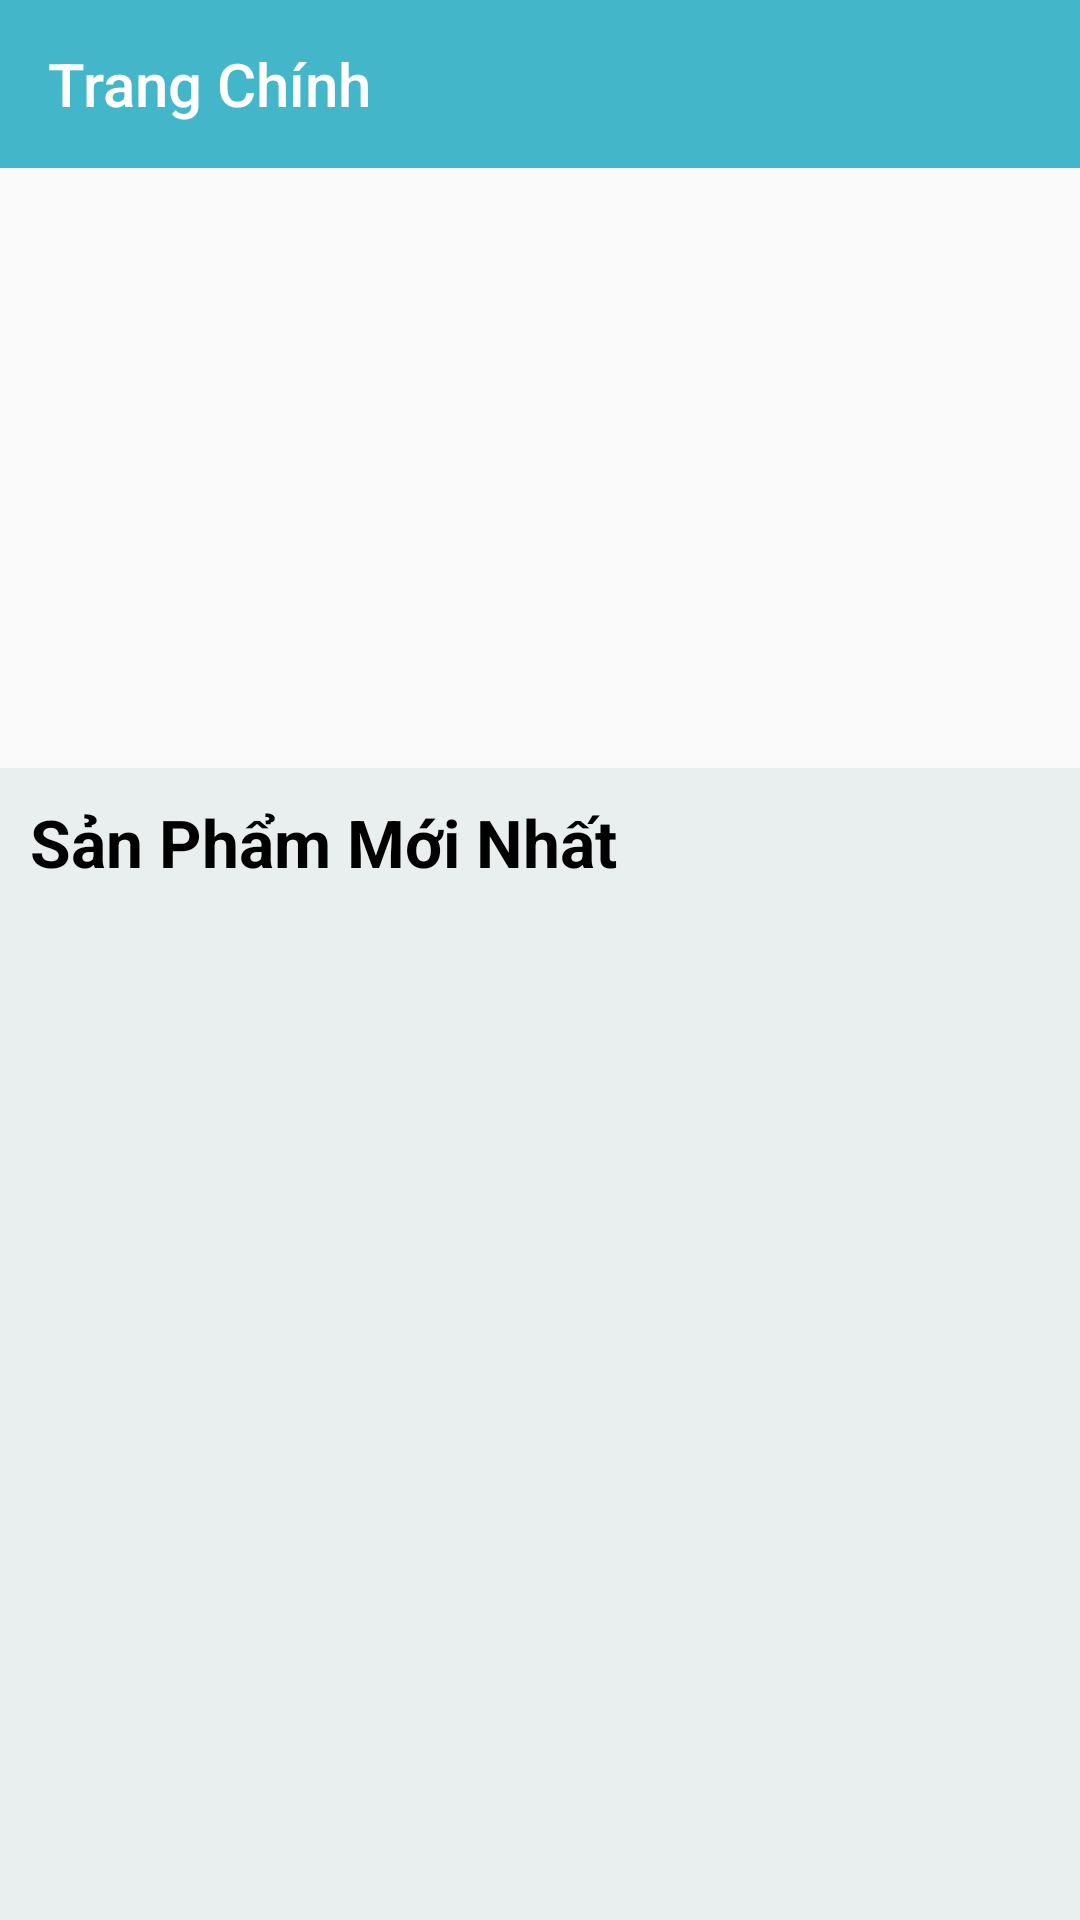

Android layout source for this screen:
<!-- AndroidManifest.xml: application theme AppTheme -->
<!-- res/layout/activity_main.xml -->
<?xml version="1.0" encoding="utf-8"?>
<LinearLayout xmlns:android="http://schemas.android.com/apk/res/android"
    xmlns:app="http://schemas.android.com/apk/res-auto"
    xmlns:tools="http://schemas.android.com/tools"
    android:layout_width="match_parent"
    android:layout_height="match_parent"
    tools:context=".activity.MainActivity">
    <androidx.drawerlayout.widget.DrawerLayout
        android:id="@+id/drawerlayout"
        android:layout_width="match_parent"
        android:layout_height="match_parent">
        <LinearLayout
            android:orientation="vertical"
            android:layout_width="match_parent"
            android:layout_height="match_parent">
            <androidx.appcompat.widget.Toolbar
                android:id="@+id/toobarmanhinhchinh"
                app:title="Trang Chính"
                app:titleTextColor="#fff"
                android:background="#44b6ca"
                android:layout_width="match_parent"
                android:layout_height="?attr/actionBarSize">
            </androidx.appcompat.widget.Toolbar>
            <ViewFlipper
                android:id="@+id/viewlipper"
                android:layout_width="match_parent"
                android:layout_height="200dp">
            </ViewFlipper>
            <LinearLayout
                android:orientation="vertical"
                android:background="#E9EEEF"
                android:layout_width="match_parent"
                android:layout_height="match_parent">
                <TextView
                    android:layout_margin="10dp"
                    android:textColor="#000"
                    android:textStyle="bold"
                    android:layout_gravity="left"
                    android:textSize="22sp"
                    android:text="Sản Phẩm Mới Nhất"
                    android:layout_width="wrap_content"
                    android:layout_height="wrap_content" />

                <GridView
                    android:id="@+id/girdviewsanpham"
                    android:layout_width="match_parent"
                    android:layout_height="match_parent"
                    android:horizontalSpacing="5dp"
                    android:numColumns="2"
                    android:verticalSpacing="5dp">

                </GridView>
            </LinearLayout>
        </LinearLayout>
        <com.google.android.material.navigation.NavigationView
            android:id="@+id/navigationview"
            android:layout_gravity="start"
            android:layout_width="match_parent"
            android:layout_height="match_parent">
            <ImageView
                android:src="@drawable/shop"
                android:layout_width="match_parent"
                android:layout_height="200dp" />
            <ListView
                android:background="#72c9d9"
                android:layout_marginTop="200dp"
                android:id="@+id/listviewmanhinhchinh"
                android:layout_width="match_parent"
                android:layout_height="wrap_content">
            </ListView>
            <androidx.recyclerview.widget.RecyclerView
                android:layout_marginTop="200dp"
                android:id="@+id/rvMenu"
                android:layout_width="match_parent"
                android:layout_height="wrap_content"/>
        </com.google.android.material.navigation.NavigationView>
    </androidx.drawerlayout.widget.DrawerLayout>
</LinearLayout>























































































<!-- res/layout/honrizontal_srcoll_layout.xml (included above) -->
<?xml version="1.0" encoding="utf-8"?>
<androidx.constraintlayout.widget.ConstraintLayout xmlns:android="http://schemas.android.com/apk/res/android"
    xmlns:app="http://schemas.android.com/apk/res-auto"
    xmlns:tools="http://schemas.android.com/tools"
    android:layout_width="match_parent"
    android:layout_height="200dp"
    android:layout_margin="6dp">
    



    <TextView
        android:id="@+id/textView"
        android:layout_width="wrap_content"
        android:layout_height="wrap_content"
        android:text="Sản Phẩm Bán Chạy"
        android:textColor="#171616"
        android:textSize="20sp"
        android:textStyle="bold"

        app:layout_constraintHorizontal_bias="0.138"
        app:layout_constraintStart_toStartOf="parent"
        app:layout_constraintTop_toTopOf="parent" />


















    <androidx.recyclerview.widget.RecyclerView
        android:id="@+id/girdviewsanpham"
        android:layout_width="match_parent"
        android:layout_height="180dp"
        android:layout_marginTop="4dp"
        app:layout_constraintBottom_toBottomOf="parent"
        app:layout_constraintEnd_toEndOf="parent"
        app:layout_constraintHorizontal_bias="0.0"
        app:layout_constraintStart_toStartOf="parent"
        app:layout_constraintTop_toBottomOf="@+id/textView"
        app:layout_constraintVertical_bias="0.0"
        tools:ignore="MissingConstraints" />
</androidx.constraintlayout.widget.ConstraintLayout>
<!-- res/layout/grid_sanpham_layout.xml (included above) -->
<?xml version="1.0" encoding="utf-8"?>
<LinearLayout
    xmlns:android="http://schemas.android.com/apk/res/android"
    xmlns:app="http://schemas.android.com/apk/res-auto"
    android:layout_width="match_parent"
    android:layout_height="wrap_content"
    android:orientation="vertical">

    <LinearLayout
        android:layout_width="match_parent"
        android:layout_height="match_parent"
        android:orientation="vertical"
        >

        <LinearLayout
            android:layout_width="wrap_content"
            android:layout_height="wrap_content"
            android:orientation="horizontal"
            >
            <TextView
                android:layout_marginTop="3dp"
                android:layout_width="wrap_content"
                android:layout_height="wrap_content"
                android:text="Sản Phẩm Mới Nhất"
                android:textSize="20sp"
                />









        </LinearLayout>
        <LinearLayout
            android:layout_width="match_parent"
            android:layout_height="match_parent"
            android:orientation="vertical"
            >
            <androidx.recyclerview.widget.RecyclerView
                android:id="@+id/girdviewsanpham"
                android:layout_width="match_parent"
                android:layout_height="match_parent"
                />


        </LinearLayout>

    </LinearLayout>


</LinearLayout>
<!-- resources referenced by this layout -->
<resources>
  <!-- drawable shop: png bitmap (drawable-v24, 5516 bytes) -->
  <style name="AppTheme" parent="Theme.AppCompat.Light.NoActionBar">
          
          <item name="colorPrimary">@color/colorPrimary</item>
          <item name="colorPrimaryDark">@color/colorPrimaryDark</item>
          <item name="colorAccent">@color/colorAccent</item>
      </style>
  <color name="colorPrimary">#6200EE</color>
  <color name="colorPrimaryDark">#3700B3</color>
  <color name="colorAccent">#03DAC5</color>
</resources>
